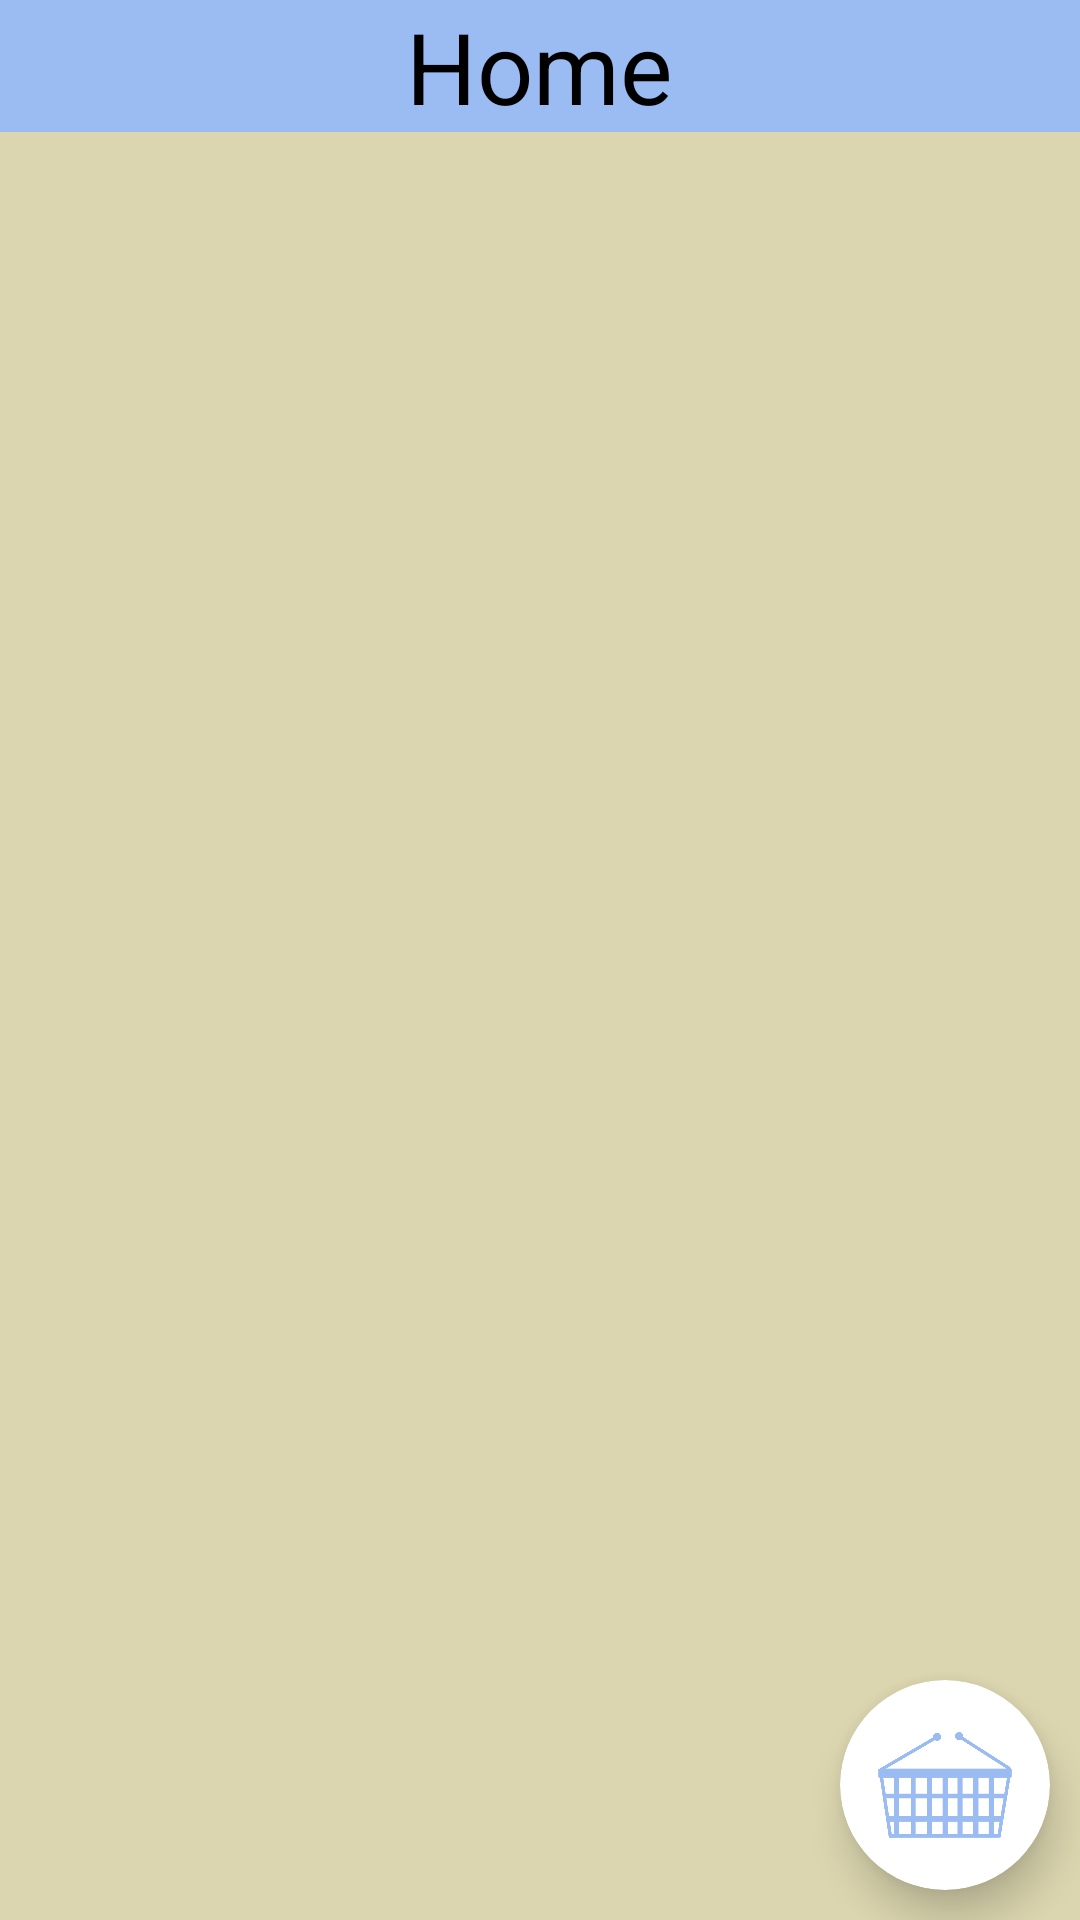

Write the Android layout XML for this screen, with the resource values it uses.
<!-- AndroidManifest.xml: application theme Theme.OsProject -->
<!-- res/layout/fragment_home.xml -->
<?xml version="1.0" encoding="utf-8"?>
<androidx.constraintlayout.widget.ConstraintLayout xmlns:android="http://schemas.android.com/apk/res/android"
    xmlns:app="http://schemas.android.com/apk/res-auto"
    xmlns:tools="http://schemas.android.com/tools"
    android:id="@+id/linearLayout2"
    android:layout_width="match_parent"
    android:layout_height="match_parent"
    android:orientation="vertical"
    android:weightSum="10"
    tools:context=".UI.Home.HomeFragment">


    <RelativeLayout
        android:id="@+id/relativeLayout2"
        android:layout_width="match_parent"
        android:layout_height="0dp"
        android:background="@color/Baby_Eyes"
        android:gravity="center_horizontal|center_vertical"
        app:layout_constraintVertical_weight="1">

        <TextView
            android:id="@+id/textView"
            android:layout_width="wrap_content"
            android:layout_height="wrap_content"
            android:text="Home"
            android:textColor="?android:textColorPrimary"
            android:textSize="16pt" />
    </RelativeLayout>


    <androidx.recyclerview.widget.RecyclerView
        android:id="@+id/homeRecyclerView"
        android:layout_width="match_parent"
        android:layout_height="0dp"
        android:background="?android:colorAccent"
        app:layout_constraintBottom_toBottomOf="parent"
        app:layout_constraintEnd_toEndOf="parent"
        app:layout_constraintStart_toStartOf="parent"
        app:layout_constraintTop_toBottomOf="@+id/relativeLayout2"
        app:layout_constraintVertical_weight="9">

    </androidx.recyclerview.widget.RecyclerView>

    <androidx.cardview.widget.CardView
        android:id="@+id/cardView"
        android:layout_width="70dp"
        android:layout_height="70dp"
        android:layout_marginEnd="10dp"
        android:layout_marginBottom="10dp"
        android:background="@android:color/transparent"
        app:cardCornerRadius="1000dp"
        app:cardElevation="8dp"
        app:layout_constraintBottom_toBottomOf="parent"
        app:layout_constraintEnd_toEndOf="parent">

        <ImageButton
            android:id="@+id/cartButton"
            app:tint="@color/Baby_Eyes"
            android:layout_width="50dp"
            android:layout_height="50dp"
            android:layout_gravity="center"
            android:adjustViewBounds="true"
            android:background="@android:color/transparent"
            android:scaleType="fitXY"
            app:srcCompat="@drawable/buyer_cart" />
    </androidx.cardview.widget.CardView>

</androidx.constraintlayout.widget.ConstraintLayout>
<!-- resources referenced by this layout -->
<resources>
  <color name="Baby_Eyes">#9BBBF3</color>
  <!-- drawable buyer_cart: png bitmap (drawable-v24, 34860 bytes) -->
  <style name="Theme.OsProject" parent="Theme.MaterialComponents.Light.NoActionBar">
          
          <item name="colorPrimary">@color/Tumbleweed</item>
          <item name="colorPrimaryVariant">@color/Cookies_Cream</item>
          <item name="colorOnPrimary">@color/Deep_Peach</item>
          
          <item name="colorSecondary">@color/Cookies_Cream</item>
          <item name="colorSecondaryVariant">@color/Light_Silver</item>
          <item name="colorOnSecondary">@color/Azure_White</item>
          
          <item name="android:statusBarColor">@color/Azure_White</item>
          
          <item name="android:textColorPrimary">@color/black</item>
          <item name="android:navigationBarColor">@color/black</item>
      </style>
  <color name="Tumbleweed">#DBA78C</color>
  <color name="Cookies_Cream">#DBD6AF</color>
  <color name="Deep_Peach">#FFC3A4</color>
  <color name="Light_Silver">#DBDBD7</color>
  <color name="Azure_White">#D8E2F8</color>
  <color name="black">#000000</color>
</resources>
